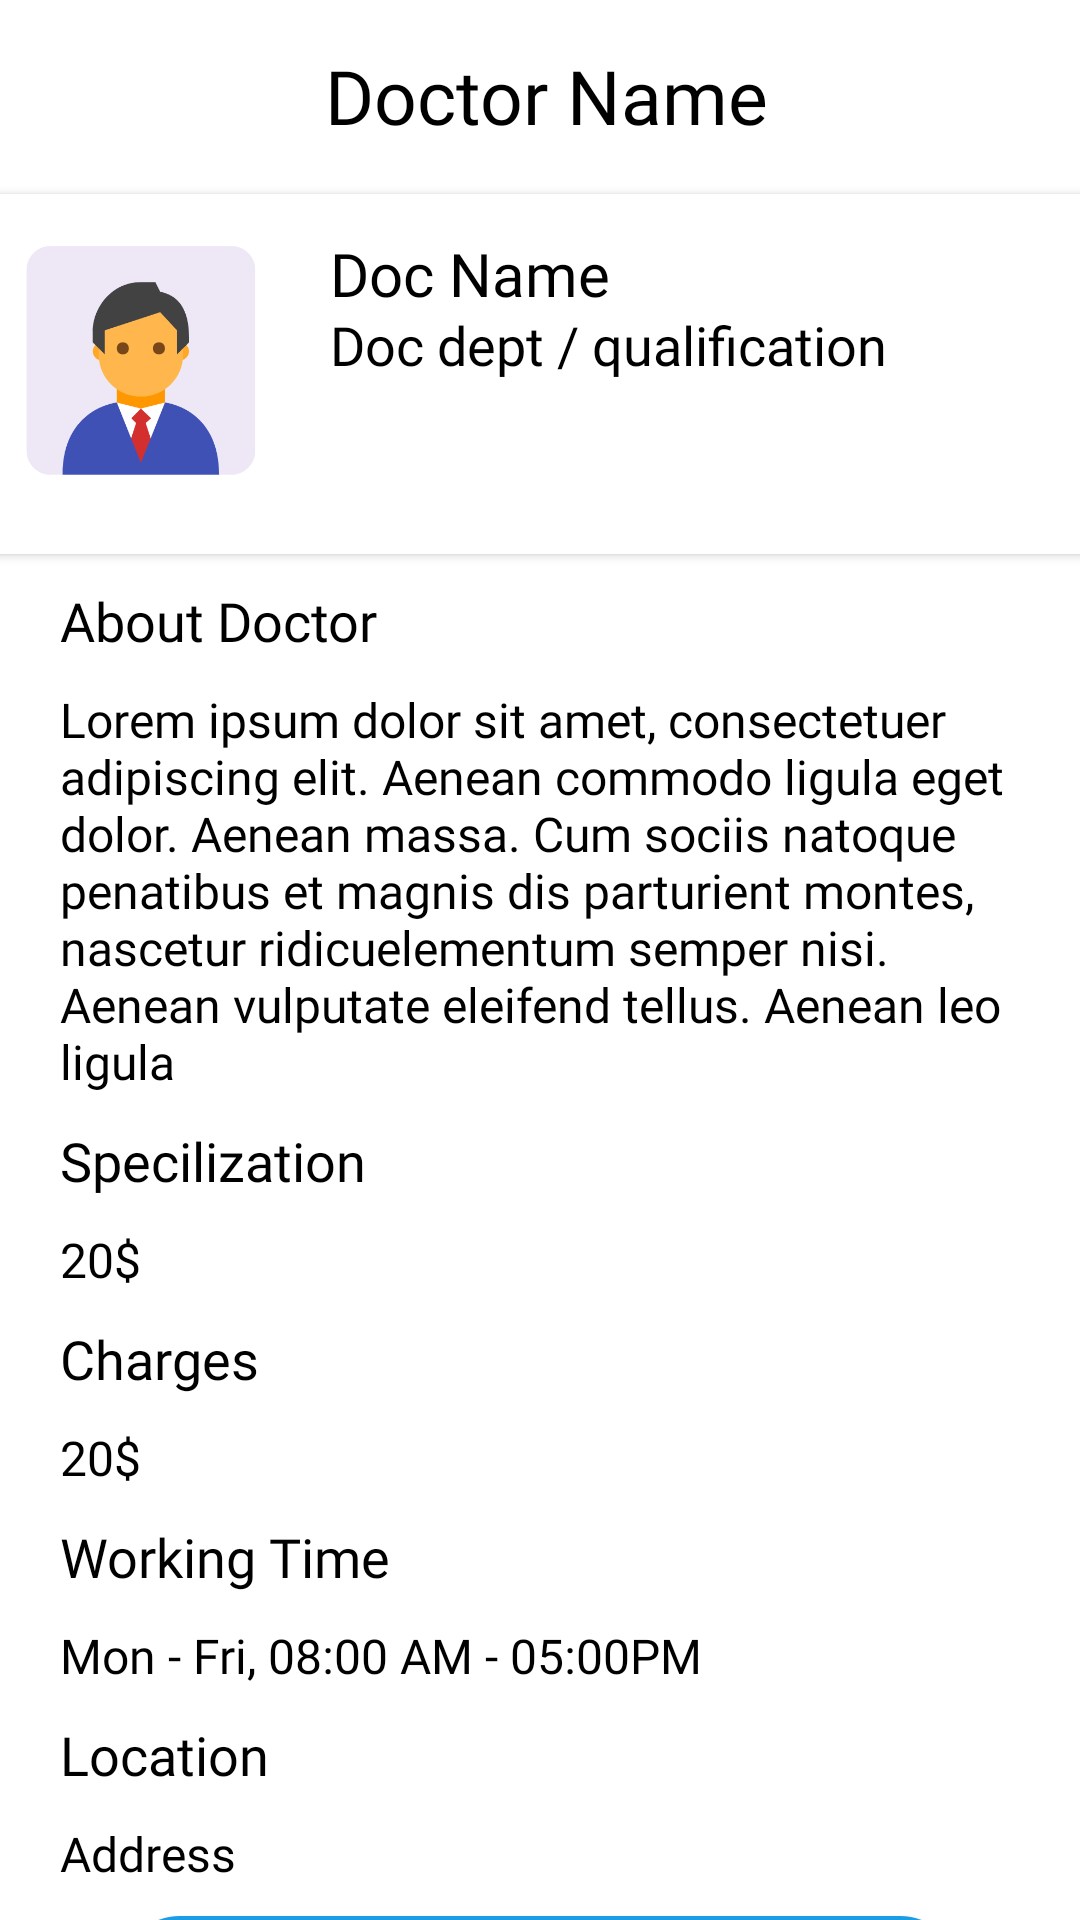

Android layout source for this screen:
<!-- AndroidManifest.xml: application theme Theme.DoctorAppointmentSystem -->
<!-- res/layout/activity_doctor_profile.xml -->
<?xml version="1.0" encoding="utf-8"?>
<androidx.core.widget.NestedScrollView xmlns:android="http://schemas.android.com/apk/res/android"
    xmlns:app="http://schemas.android.com/apk/res-auto"
    xmlns:tools="http://schemas.android.com/tools"
    android:layout_width="match_parent"
    android:layout_height="match_parent"
    tools:context=".Patient.doctor_profile"
    android:background="#ffffff">

    <LinearLayout
        android:layout_width="match_parent"
        android:layout_height="match_parent"
        android:orientation="vertical">

        <LinearLayout
            android:layout_width="match_parent"
            android:layout_height="wrap_content"
            android:gravity="center"
            android:orientation="horizontal">



            <TextView
                android:layout_width="wrap_content"
                android:layout_height="match_parent"
                android:layout_marginLeft="4dp"
                android:padding="15dp"
                android:fontFamily="@font/joannab"
                android:text="Doctor Name"
                android:textColor="#000000"
                android:gravity="center"
                android:textSize="25dp">

            </TextView>





        </LinearLayout>

        <androidx.cardview.widget.CardView
            android:layout_width="380dp"
            android:layout_height="120dp"
            android:layout_gravity="center"
            android:layout_marginTop="1dp"
            android:elevation="5dp"
            app:cardBackgroundColor="#ffffff"
            app:cardCornerRadius="10dp">


            <ImageView
                android:layout_width="94dp"
                android:layout_height="91dp"
                android:layout_marginLeft="10dp"
                android:layout_marginTop="10dp"
                app:srcCompat="@drawable/doctor_image" />

            <TextView
                android:id="@+id/docname"
                android:layout_width="wrap_content"
                android:layout_height="wrap_content"
                android:layout_marginLeft="120dp"
                android:layout_marginTop="13dp"
                android:fontFamily="@font/joannab"
                android:text="Doc Name"
                android:textColor="#000000"
                android:textSize="20dp" />

            <TextView
                android:id="@+id/docabout"
                android:layout_width="wrap_content"
                android:layout_height="wrap_content"
                android:layout_marginLeft="120dp"
                android:layout_marginTop="38dp"
                android:fontFamily="@font/jonalight"
                android:text="Doc dept / qualification"
                android:textColor="#000000"
                android:textSize="18dp" />


        </androidx.cardview.widget.CardView>


        <TextView
            android:layout_width="wrap_content"
            android:layout_height="wrap_content"
            android:layout_marginLeft="20dp"
            android:layout_marginTop="10dp"
            android:fontFamily="@font/joannab"
            android:text="About Doctor"
            android:textColor="#000000"
            android:textSize="18dp">

        </TextView>

        <TextView
            android:layout_width="match_parent"
            android:layout_height="wrap_content"
            android:id="@+id/tv_details"
            android:layout_marginLeft="20dp"
            android:layout_marginTop="10dp"
            android:layout_marginRight="10dp"
            android:fontFamily="@font/jonalight"
            android:text="Lorem ipsum dolor sit amet, consectetuer adipiscing elit. Aenean commodo ligula eget dolor. Aenean massa. Cum sociis natoque penatibus et magnis dis parturient montes, nascetur ridicuelementum semper nisi. Aenean vulputate eleifend tellus. Aenean leo ligula"
            android:textColor="#000000"
            android:textSize="16dp">

        </TextView>

        <TextView
            android:layout_width="wrap_content"
            android:layout_height="wrap_content"
            android:layout_marginLeft="20dp"
            android:layout_marginTop="10dp"
            android:fontFamily="@font/joannab"
            android:text="Specilization"
            android:textColor="#000000"
            android:textSize="18dp">

        </TextView>

        <TextView
            android:layout_width="match_parent"
            android:layout_height="wrap_content"
            android:id="@+id/tv_specialization"
            android:layout_marginLeft="20dp"
            android:layout_marginTop="10dp"
            android:layout_marginRight="10dp"
            android:fontFamily="@font/jonalight"
            android:text="20$"
            android:textColor="#000000"
            android:textSize="16dp">

        </TextView>
        <TextView
            android:layout_width="wrap_content"
            android:layout_height="wrap_content"
            android:layout_marginLeft="20dp"
            android:layout_marginTop="10dp"
            android:fontFamily="@font/joannab"
            android:text="Charges"
            android:textColor="#000000"
            android:textSize="18dp">

        </TextView>

        <TextView
            android:layout_width="match_parent"
            android:layout_height="wrap_content"
            android:id="@+id/tv_charges"
            android:layout_marginLeft="20dp"
            android:layout_marginTop="10dp"
            android:layout_marginRight="10dp"
            android:fontFamily="@font/jonalight"
            android:text="20$"
            android:textColor="#000000"
            android:textSize="16dp">

        </TextView>

        <TextView
            android:layout_width="wrap_content"
            android:layout_height="wrap_content"
            android:layout_marginLeft="20dp"
            android:layout_marginTop="10dp"
            android:fontFamily="@font/joannab"
            android:text="Working Time"
            android:textColor="#000000"
            android:textSize="18dp">

        </TextView>



        <TextView
            android:layout_width="match_parent"
            android:layout_height="wrap_content"
            android:layout_marginLeft="20dp"
            android:id="@+id/tv_working_hours"
            android:layout_marginTop="10dp"
            android:layout_marginRight="10dp"
            android:fontFamily="@font/jonalight"
            android:text="Mon - Fri, 08:00 AM - 05:00PM"
            android:textColor="#000000"
            android:textSize="16dp">

        </TextView>
        <TextView
            android:layout_width="wrap_content"
            android:layout_height="wrap_content"
            android:layout_marginLeft="20dp"
            android:layout_marginTop="10dp"
            android:fontFamily="@font/joannab"
            android:text="Location"
            android:textColor="#000000"
            android:textSize="18dp">

        </TextView>



        <TextView
            android:id="@+id/locat"
            android:layout_width="match_parent"
            android:layout_height="wrap_content"
            android:layout_marginLeft="20dp"
            android:layout_marginTop="10dp"
            android:layout_marginRight="10dp"
            android:fontFamily="@font/jonalight"
            android:text="Address"
            android:textColor="#000000"
            android:textSize="16dp">

        </TextView>


        <Button
            android:id="@+id/booknow"
            android:layout_width="280dp"
            android:layout_height="wrap_content"
            android:layout_gravity="center"
            android:layout_marginTop="10dp"
            android:background="@drawable/btn_curves"
            android:fontFamily="@font/joannab"
            android:hint="Book Appointment"
            android:onClick="book_to_patient_detail"
            android:textColorHint="#ffffff"
            android:textSize="18dp"
            android:layout_marginBottom="10dp"
            >
        </Button>


    </LinearLayout>


</androidx.core.widget.NestedScrollView>
<!-- resources referenced by this layout -->
<resources>
  <!-- drawable btn_curves (drawable) -->
  <?xml version="1.0" encoding="utf-8"?>
  <shape xmlns:android="http://schemas.android.com/apk/res/android">
  
  
      <solid android:color="#1B9CE4">
  
      </solid>
  
      <corners android:radius="20dp">
  
      </corners>
  
  </shape>
  <!-- drawable doctor_image: png bitmap (drawable, 16436 bytes) -->
  <style name="Theme.DoctorAppointmentSystem" parent="Base.Theme.DoctorAppointmentSystem" />
  <style name="Base.Theme.DoctorAppointmentSystem" parent="Theme.AppCompat.DayNight.NoActionBar">
  
          
          
      </style>
</resources>
